pico-8 play session: no input (idle), after a click and taps of 🅾, ❎, 🅾+❎, 🅾 in the second before t = 0

[t = 1 s] idle ~1s (no d-pad/buttons)
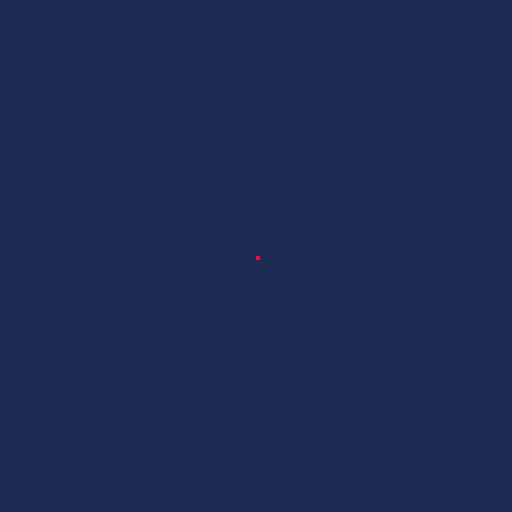

pico-8 cartridge
version 43
__lua__
poke(0x5f2d, 1)
-- GAME START -----------------------
function _init()
end

function _update60()
end

function printCenter(string)
	textlabel = "this is some cool text!!!"

	function hcenter(s)
		-- screen center minus the
		-- string length times the
		-- pixels in a char's width,
		-- cut in half
		return 64 - #s * 2
	end

	function vcenter(s)
		-- screen center minus the
		-- string height in pixels,
		-- cut in half
		return 61
	end

	function _draw()
		cls()
		print(textlabel, hcenter(textlabel), vcenter(textlabel), 8)
	end
	local glyph_width = 7
	local glyph_height = 10
	text_style = "\f7\^w\^t"
	print(text_style .. string, 64 - (#string * (glyph_width / 2)), 64 - (glyph_height / 2), 7)
end

function markers(string)
	line(64, 0, 64, 127, 9)
	line(0, 64, 127, 64, 9)

	-- pset(60, 64, 11)
	line(64 - ((#string * glyph_width) / 2), 57, 64 - ((#string * glyph_width) / 2) + glyph_width, 57, 11)
	line(59, 64 - (glyph_height / 2), 59, 64 - (glyph_height / 2) + glyph_height, 11)
end
function _draw()
	cls(1)
	string = "wordsamoment"
	-- markers(string)

	-- print(text_style .. string, 7)

	pset(stat(32), stat(33), 8)
	-- print(text_style .. string)
end
__gfx__
00000000000000000000000000000000000000000000000000000000000000000000000000000000000000000000000000000000000000000000000000000000
00000000000000000000000000000000000000000000000000000000000000000000000000000000000000000000000000000000000000000000000000000000
00700700000000000000000000000000000000000000000000000000000000000000000000000000000000000000000000000000000000000000000000000000
00077000000000000000000000000000000000000000000000000000000000000000000000000000000000000000000000000000000000000000000000000000
00077000000000000000000000000000000000000000000000000000000000000000000000000000000000000000000000000000000000000000000000000000
00700700000000000000000000000000000000000000000000000000000000000000000000000000000000000000000000000000000000000000000000000000
